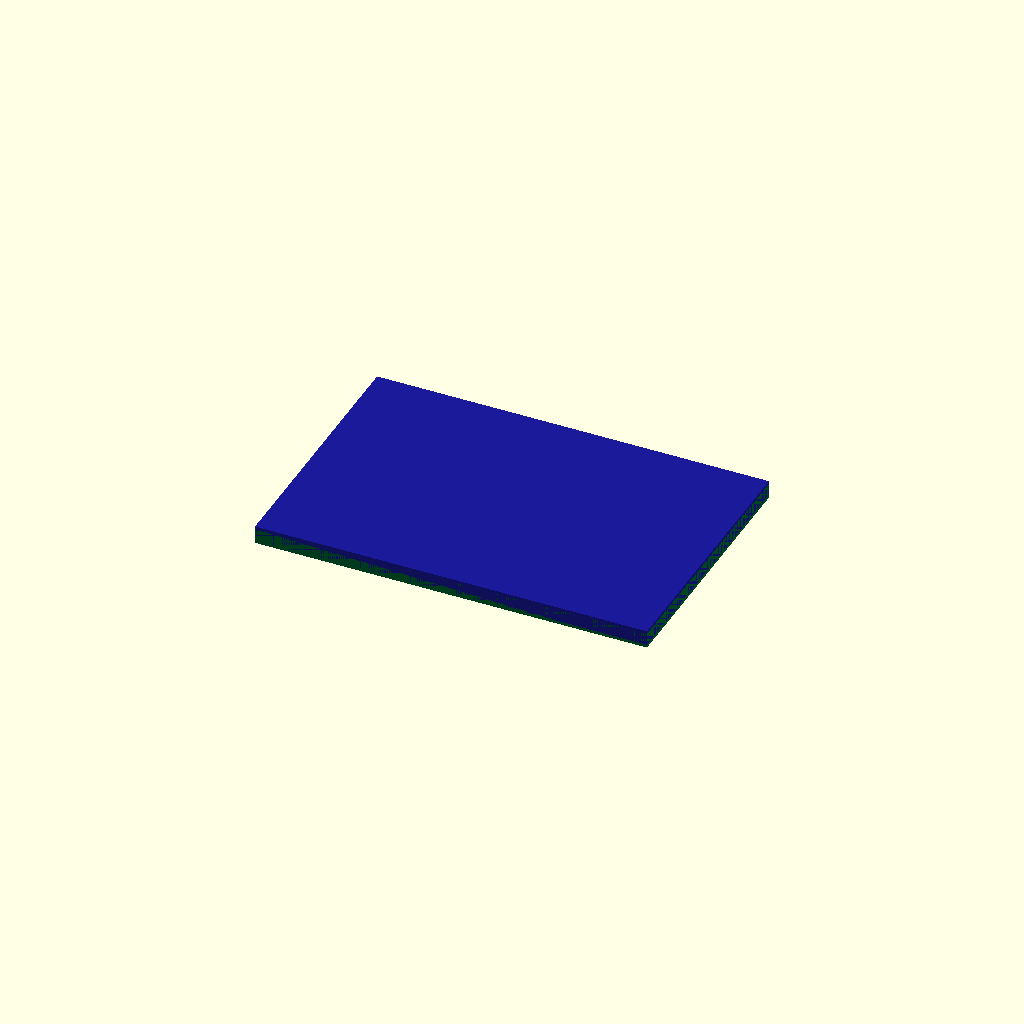
Cell 1: the model at its default parameters.
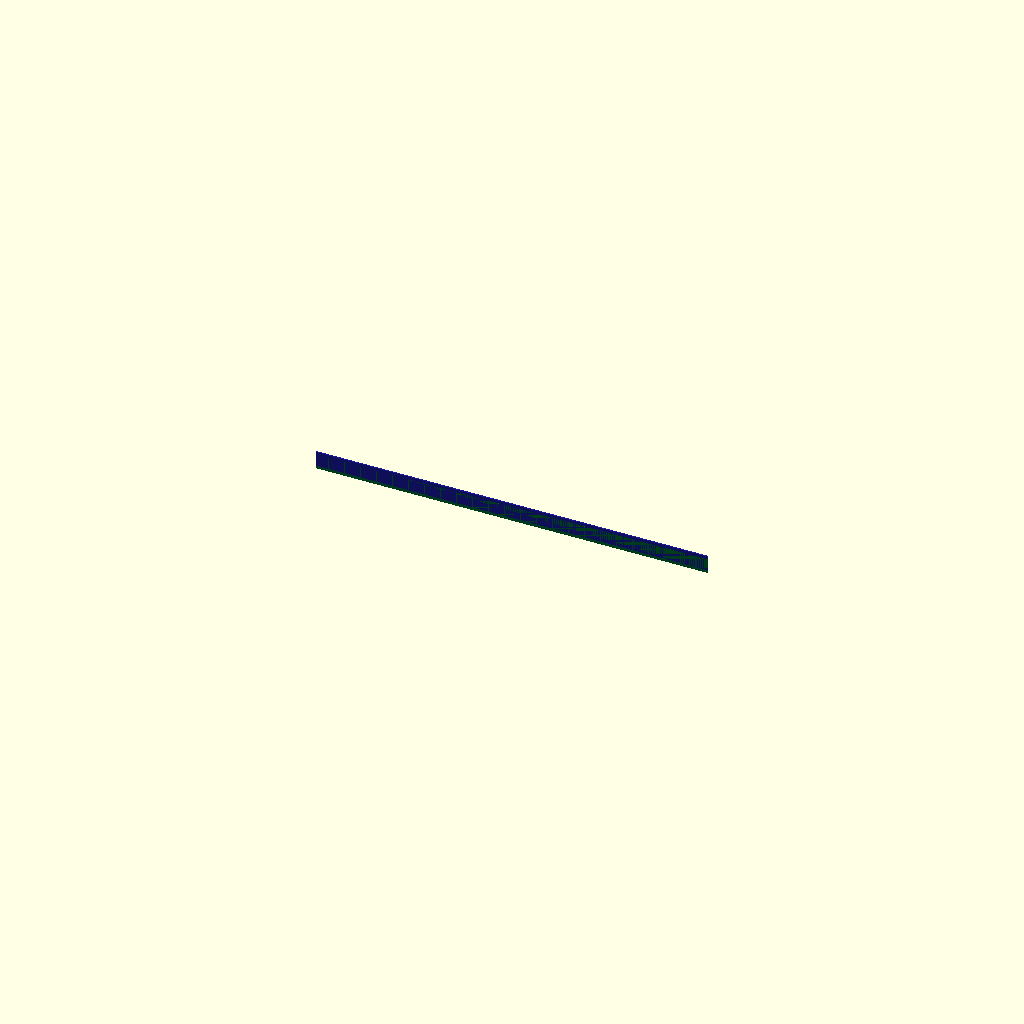
Cell 2: width = 0.1 (everything else at default).
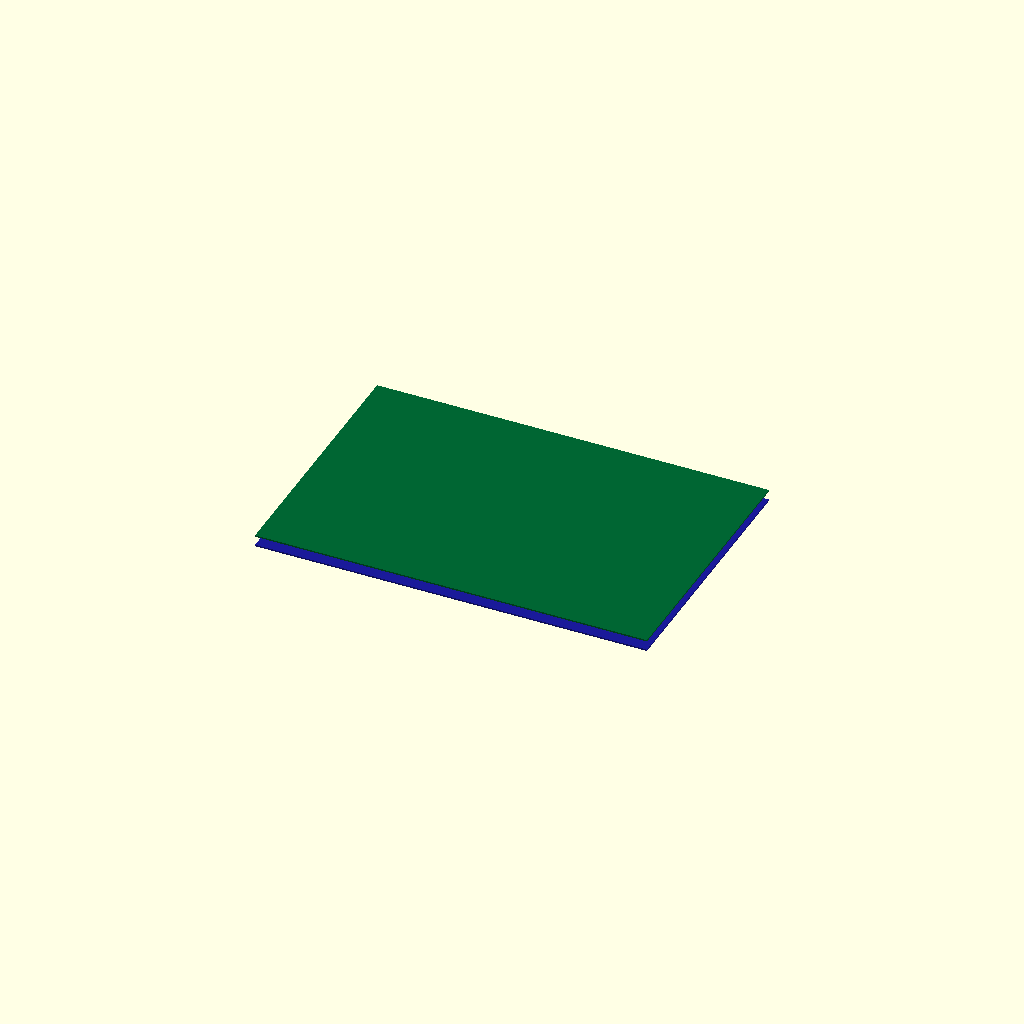
Cell 3: the same model with thickness = 0.1.
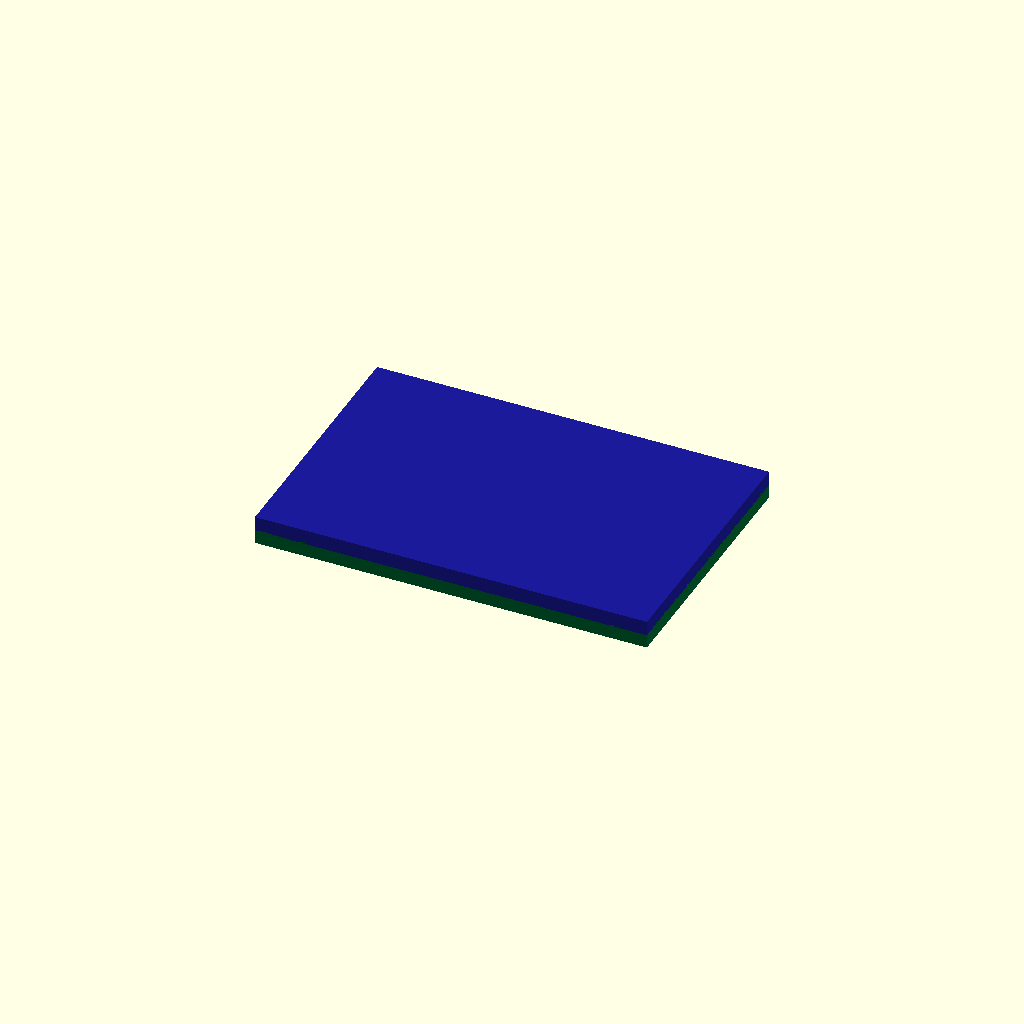
Cell 4 — overlap set to 0.1, the other parameters unchanged.
All cells are drawn from one camera (rotation 55°, 0°, 25°, orthographic, colour scheme Cornfield), so only the parameter changes between them.
Source of the model, results/nopscadlib/ablations/no_multiview/scad/pcb__TP4056.scad:
// Parameters
length = 26.2; //[13.1:52.4:0.1]
width = 17.5; //[8.75:35:0.1]
thickness = 1; //[0.5:2:0.1]
corner_radius = 0; //[0:5:0.1]
overlap = 0.8; //[0.5:2:0.1]

// Battery - complete geometry
module battery() {
  color([0.0, 0.4, 0.2]) { // PCB-like green color
    cube([length, width, thickness], center=true);
  }
}

// Mod - complete geometry
module mod() {
  color([0.1, 0.1, 0.6]) { // Blue color for differentiation
    translate([0, 0, thickness/2 + thickness/2 - overlap])
      cube([length, width, thickness], center=true);
  }
}

// Assembly
module assembly() {
  battery();
  mod();
}

assembly();
Customizer parameters (derived from the source; name, type, default, range or options):
length: number, default 26.2, range 0.1 to 13.1, step 52.4
width: number, default 17.5, range 0.1 to 8.75, step 35
thickness: number, default 1, range 0.1 to 0.5, step 2
corner_radius: number, default 0, range 0 to 0.1, step 5
overlap: number, default 0.8, range 0.1 to 0.5, step 2
